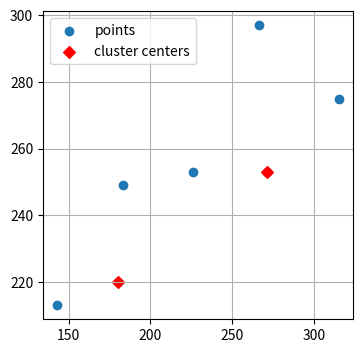
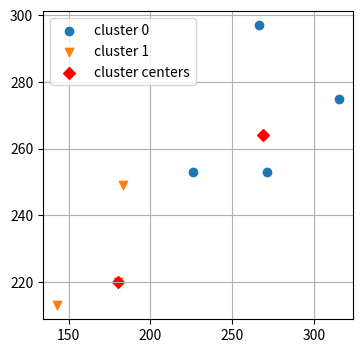

Source code (Python) for these figures, in order:
import numpy as np
import matplotlib.pyplot as plt
import random


class Point:

    def __init__(self, x, y, cluster=-1):
        self.x = x
        self.y = y
        self.cluster = cluster

    def euclidean_distance(self, other):
        return np.sqrt((self.x - other.x) ** 2 + (self.y - other.y) ** 2)

    def __eq__(self, other):
        return self.x == other.x and self.y == other.y and self.cluster == other.cluster

    def __ne__(self, other):
        return not self.__eq__(other)


class ClusteriserKMedians:

    def __init__(self):
        np.random.seed = 42
        self.points = []
        self.curr_medians = []
        self.cluster_number = -1
        self.output = ''

    def add_point(self, x, y):
        self.points.append(Point(x, y))

    def get_data_x_y_for_cluster(self, cl_num):
        x_cl = []
        y_cl = []
        for point in self.points:
            if point.cluster == cl_num:
                x_cl.append(point.x)
                y_cl.append(point.y)
        return x_cl, y_cl

    def get_median_for_cluster(self, cluster):
        x_cl = []
        y_cl = []
        for point in self.points:
            if point.cluster == cluster:
                x_cl.append(point.x)
                y_cl.append(point.y)
        return np.median(x_cl), np.median(y_cl)

    def update_euclidean_distance(self):
        for point in self.points:
            distances = [point.euclidean_distance(self.curr_medians[i])
                         for i in range(self.cluster_number)]
            point.cluster = np.argmin(distances)

    def show_current_state(self, start=False):
        markers = ['o', 'v', 'd', 's']
        fig, ax = plt.subplots(figsize=(4, 4))
        if start:
            print('start!')
            x_cl, y_cl = self.get_data_x_y_for_cluster(-1)
            ax.scatter(x_cl, y_cl, marker='o', label='points')
        else:
            for cluster in range(self.cluster_number):
                x_cl, y_cl = self.get_data_x_y_for_cluster(cluster)
                ax.scatter(x_cl, y_cl, marker=markers[cluster], label='cluster ' + str(cluster))
        median_x, median_y = get_data_x_y_of_median(self.curr_medians)
        ax.scatter(median_x, median_y, marker="D", label='cluster centers', c='red')
        ax.grid()
        ax.legend()

    def get_clusters(self, cl_num=2):
        self.cluster_number = cl_num

        cluster_idx = list(range(len(self.points)))
        cluster_idx = random.sample(cluster_idx, k=self.cluster_number)

        for idx in cluster_idx:
            self.curr_medians.append(self.points[idx])

        iteration = 0
        self.show_current_state(True)
        plt.savefig('report' + str(iteration) + '.png')
        while True:
            prev_medians = self.curr_medians.copy()
            self.update_euclidean_distance()

            self.output += f'\nIteration #{iteration}\nCurrent state:\n'
            for p in self.points:
                self.output += f'{p.x}, {p.y}, {p.cluster}\n'

            for cluster in range(self.cluster_number):
                median_x, median_y = self.get_median_for_cluster(cluster)
                self.curr_medians[cluster] = Point(median_x, median_y)
                self.output += f'Median value for cluster {cluster}: {median_x}, {median_y}\n'

            if prev_medians == self.curr_medians:
                break
            iteration += 1
            self.show_current_state()
            plt.savefig('report' + str(iteration) + '.png')

        return iteration, self.output


def count_euclidean_distance(median, point):
    return [point.euclidean_distance(median[i]) for i in range(len(median))]


def get_data_x_y_of_median(median):
    x_cl = []
    y_cl = []
    for point in median:
        x_cl.append(point.x)
        y_cl.append(point.y)
    return x_cl, y_cl


if __name__ == '__main__':
    model = ClusteriserKMedians()
    model.add_point(143, 213)
    model.add_point(180, 220)
    model.add_point(183, 249)
    model.add_point(271, 253)
    model.add_point(226, 253)
    model.add_point(315, 275)
    model.add_point(266, 297)
    model.get_clusters(2)
